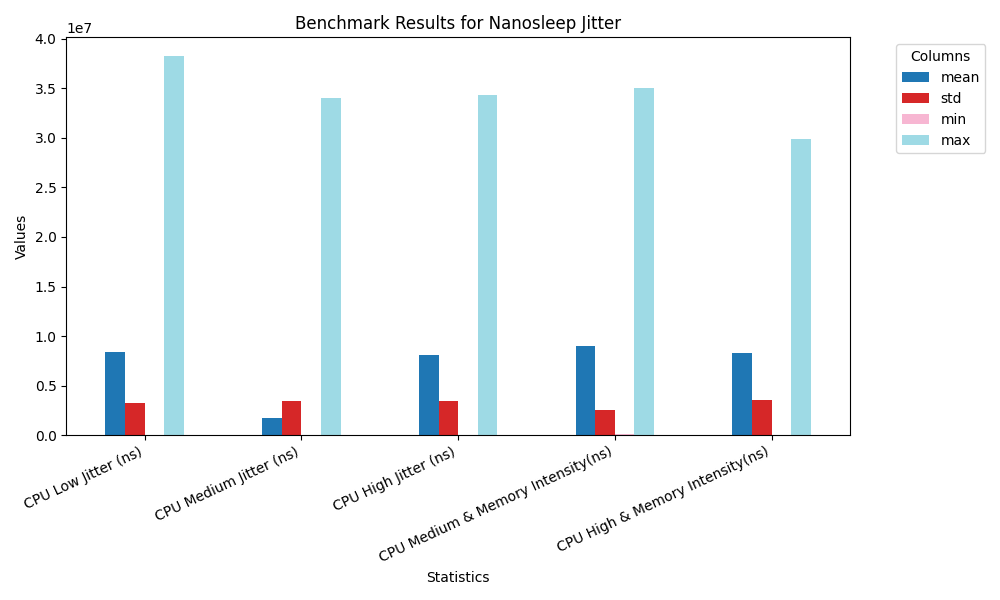

Values plotted in this chart, from the file beside it:
Column, CPU Low Jitter (ns), CPU Medium Jitter (ns), CPU High Jitter (ns), CPU Medium & Memory Intensity(ns), CPU High & Memory Intensity(ns)
mean, 8381392, 1690269, 8118305, 8981234, 8245990
std, 3241629, 3474536, 3413600, 2554199, 3492077
min, 48047, 36575, 41195, 64365, 53983
max, 38247604, 34074105, 34322822, 35030828, 29904552
